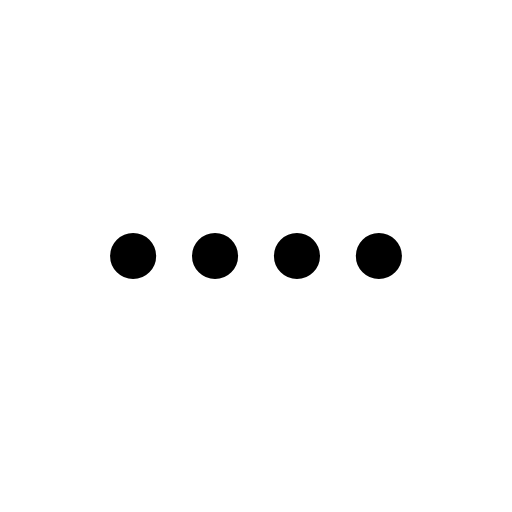
t = 0.00 s
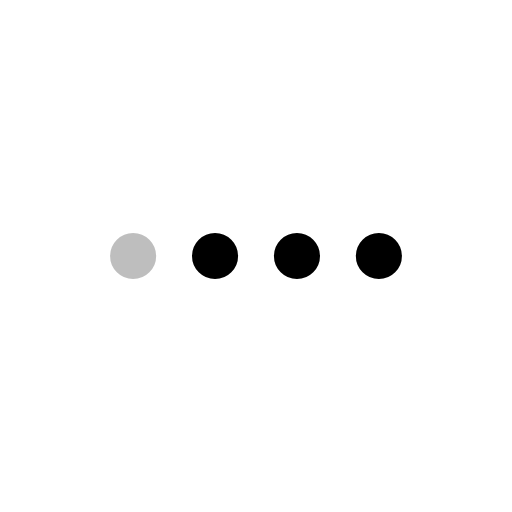
t = 0.38 s
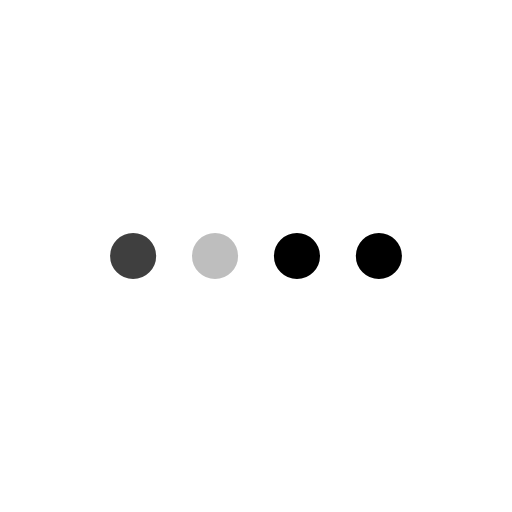
t = 0.63 s
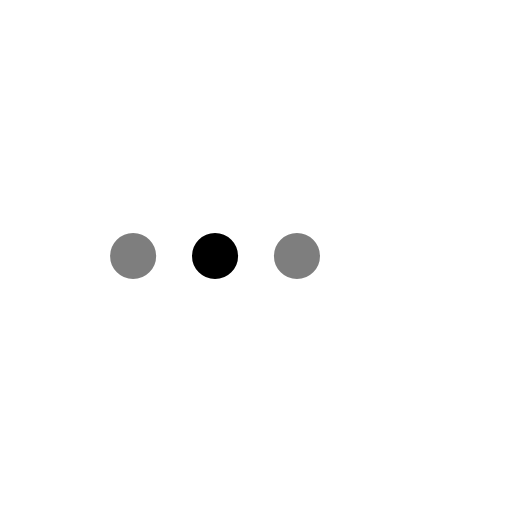
t = 1.00 s
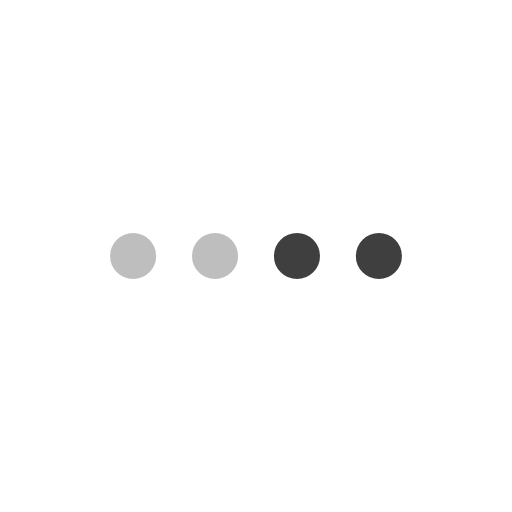
t = 1.38 s
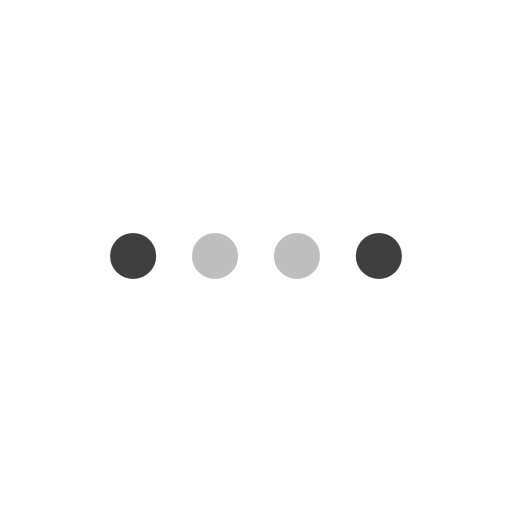
t = 1.63 s

The animated SVG that drew these frames (rendered in a browser with its animation timeline set to each time). Animation: 4 SMIL elements (animate=4); one cycle of 2.00 s, repeats indefinitely.

<svg xmlns="http://www.w3.org/2000/svg" viewBox="0 0 100 100" width="100" height="100" overflow="visible" fill="black" stroke="black" class="single-loader" style=""><defs><circle id="inline" r="4" cx="20" cy="50"/></defs><use xmlns:xlink="http://www.w3.org/1999/xlink" xlink:href="#inline" x="6"><animate attributeName="opacity" values="0;1;0" dur="1s" begin="0.25s" repeatCount="indefinite"/></use><use xmlns:xlink="http://www.w3.org/1999/xlink" xlink:href="#inline" x="22"><animate attributeName="opacity" values="0;1;0" dur="1s" begin="0.5s" repeatCount="indefinite"/></use><use xmlns:xlink="http://www.w3.org/1999/xlink" xlink:href="#inline" x="38"><animate attributeName="opacity" values="0;1;0" dur="1s" begin="0.75s" repeatCount="indefinite"/></use><use xmlns:xlink="http://www.w3.org/1999/xlink" xlink:href="#inline" x="54"><animate attributeName="opacity" values="0;1;0" dur="1s" begin="1s" repeatCount="indefinite"/></use></svg>